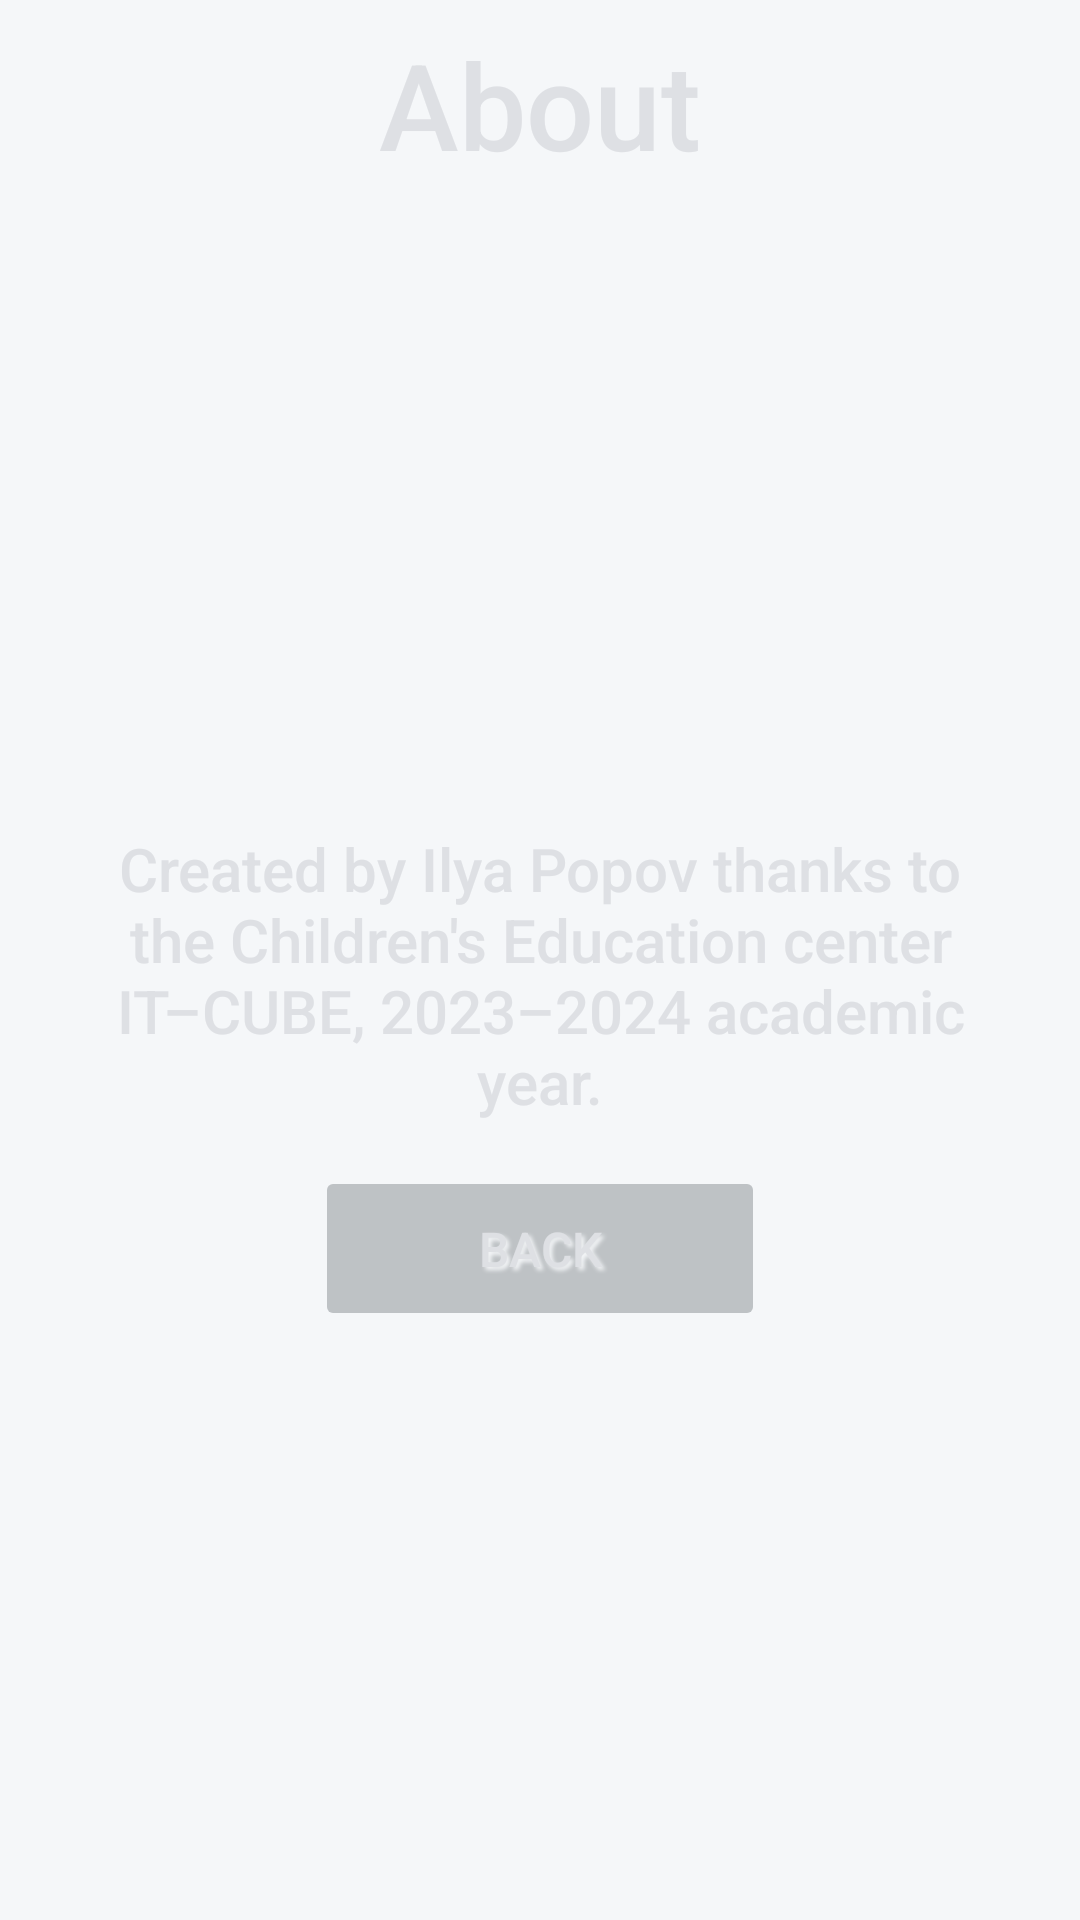

The Android layout XML behind this screen, and the referenced resources:
<!-- AndroidManifest.xml: application theme Theme.MyApplication -->
<!-- res/layout/about_app.xml -->
<?xml version="1.0" encoding="utf-8"?>
<androidx.constraintlayout.widget.ConstraintLayout xmlns:android="http://schemas.android.com/apk/res/android"
    xmlns:app="http://schemas.android.com/apk/res-auto"
    android:layout_width="match_parent"
    android:layout_height="match_parent"
    xmlns:tools="http://schemas.android.com/tools"
    android:background="@color/Background"
    app:autoSizeTextType="uniform"
    tools:targetApi="o">

    <TextView
        android:id="@+id/title"
        style="@style/Text"
        android:layout_width="fill_parent"
        android:layout_height="wrap_content"
        android:layout_marginStart="16dp"
        android:layout_marginTop="8dp"
        android:layout_marginEnd="16dp"
        android:gravity="center"
        android:text="@string/about"
        android:textSize="40sp"
        app:layout_constraintEnd_toEndOf="parent"
        app:layout_constraintStart_toStartOf="parent"
        app:layout_constraintTop_toTopOf="parent" />

    <TextView
        android:id="@+id/about_text"
        style="@style/Text"
        android:layout_width="0dp"
        android:layout_height="0dp"
        android:layout_marginStart="16dp"
        android:layout_marginTop="100dp"
        android:layout_marginEnd="16dp"
        android:layout_marginBottom="10dp"
        android:gravity="bottom|center"
        android:text="@string/about_text"
        android:textSize="20sp"
        app:layout_constraintBottom_toBottomOf="@id/center"
        app:layout_constraintEnd_toEndOf="parent"
        app:layout_constraintStart_toStartOf="parent"
        app:layout_constraintTop_toTopOf="parent" />

    <Button
        android:id="@+id/mainmenu"
        style="@style/Buttons"
        android:layout_width="150dp"
        android:layout_height="55dp"
        android:layout_marginStart="50dp"
        android:layout_marginEnd="50dp"
        android:layout_marginBottom="-60dp"
        android:text="@string/back"
        app:layout_constraintBottom_toBottomOf="@id/center"
        app:layout_constraintEnd_toEndOf="parent"
        app:layout_constraintStart_toStartOf="parent"/>

    <Space
        android:id="@+id/center"
        android:layout_width="wrap_content"
        android:layout_height="wrap_content"
        app:layout_constraintBottom_toBottomOf="parent"
        app:layout_constraintEnd_toEndOf="parent"
        app:layout_constraintStart_toStartOf="parent"
        app:layout_constraintTop_toTopOf="parent"
        app:layout_constraintVertical_bias="0.6" />
</androidx.constraintlayout.widget.ConstraintLayout>
<!-- resources referenced by this layout -->
<resources>
  <color name="Background">@color/light_background</color>
  <string name="about">About</string>
  <string name="about_text">Created by Ilya Popov thanks to the Children\'s Education center IT–CUBE, 2023–2024 academic year.</string>
  <string name="back">Back</string>
  <style name="Text">
          <item name="fontFamily">sans-serif-medium</item>
          <item name="android:textColor">@color/TextColor</item>
          <item name="android:textColorHighlight">@color/TextColor</item>
          <item name="android:textColorHint">@color/TextColor</item>
          <item name="android:textColorLink">@color/TextColor</item>
          <item name="android:textColorPrimary">@color/TextColor</item>
          <item name="android:textColorSecondary">@color/TextColor</item>
          <item name="android:textColorAlertDialogListItem">@color/TextColor</item>
          <item name="android:textColorHighlightInverse">@color/TextColor</item>
          <item name="android:textColorHintInverse">@color/TextColor</item>
          <item name="android:textColorTertiary">@color/TextColor</item>
          <item name="android:background">@color/void0</item>
      </style>
  <style name="Theme.MyApplication" parent="Base.Theme.MyApplication" />
  <color name="light_background">#f5f7f9</color>
  <color name="ButtonColor" tools:ignore="MissingDefaultResource">@color/light_info_icons</color>
  <color name="ButtonStrokeColor" tools:ignore="MissingDefaultResource">@color/light_standard_icons</color>
  <color name="TextColor">@color/light_text_color</color>
  <style name="Base.Theme.MyApplication" parent="Theme.Material3.DayNight.NoActionBar">
          <item name="android:windowSplashScreenBackground" tools:targetApi="s">@color/Background</item>
          <item name="android:windowSplashScreenAnimationDuration" tools:targetApi="s">1000</item>
          <item name="android:windowSplashScreenIconBackgroundColor" tools:targetApi="s">@color/Background</item>
  
          <item name="android:windowLayoutInDisplayCutoutMode" tools:ignore="NewApi">shortEdges</item>
          <item name="android:windowLightStatusBar" tools:ignore="NewApi">true</item>
          <item name="android:windowLightNavigationBar" tools:ignore="NewApi">true</item>
          <item name="colorPrimaryDark">@color/light_background</item>
          <item name="colorPrimary">@color/light_background</item>
          <item name="android:windowBackground">@color/light_background</item>
          <item name="android:navigationIcon">@color/light_background</item>
      </style>
  <color name="light_info_icons">#bec2c5</color>
  <color name="light_standard_icons">#a2a6ac</color>
  <color name="light_text_color">#dee0e4</color>
</resources>
